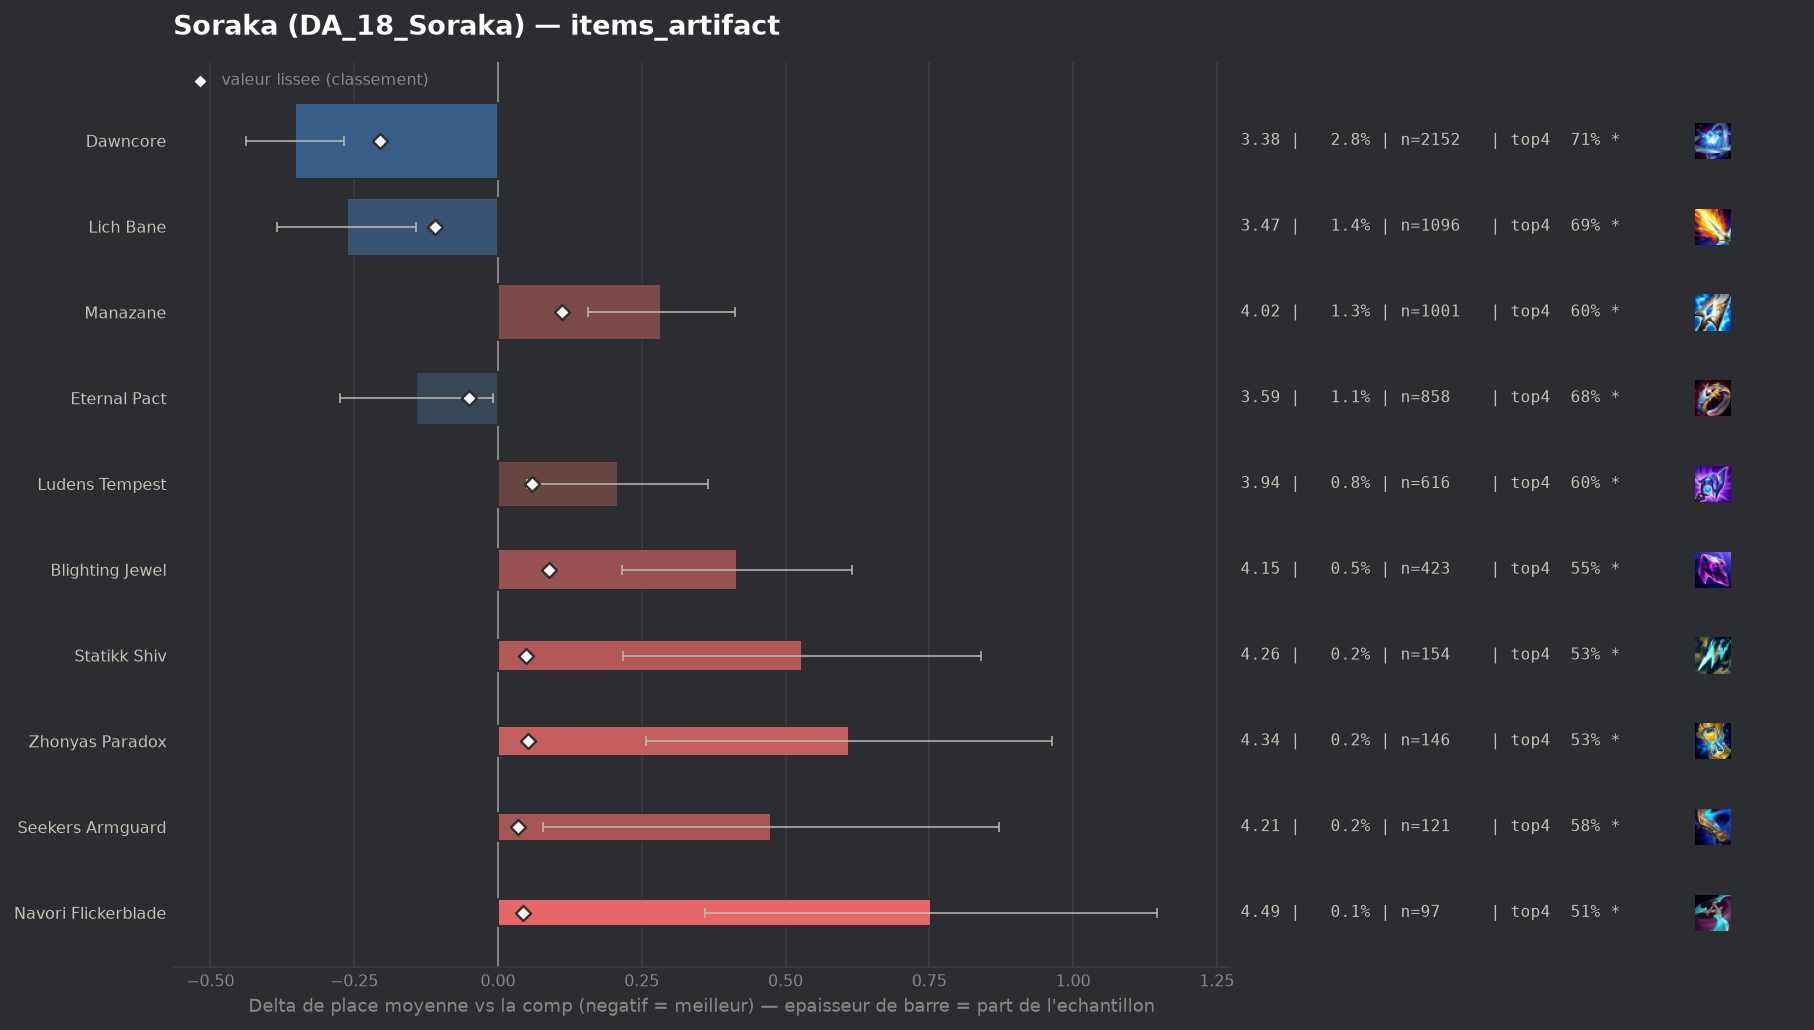

The data file committed next to this chart (first rows):
group, label, n, share, avg_place, shrunk_avg, score, d_avg, d_avg_pess, impact, d_top4, win, top2, top4, sd, z, p, significant
populaire, Dawncore, 2152, 0.02784, 3.379, 3.526, -0.205, -0.353, -0.267, 0.0057, 0.0565, 0.2119, 0.4173, 0.7096, 1.998, -8.07, 0.0, True
populaire, Lich Bane, 1096, 0.01418, 3.468, 3.622, -0.109, -0.263, -0.142, 0.0015, 0.0412, 0.2135, 0.3914, 0.6943, 2.036, -4.25, 2e-05, True
populaire, Eternal Pact, 858, 0.0111, 3.59, 3.681, -0.051, -0.142, -0.008, 0.0006, 0.0241, 0.1667, 0.3625, 0.6772, 1.985, -2.08, 0.0375, True
, Artifact Talisman Of Ascension, 56, 0.0007244, 3.964, 3.74, 0.008, 0.233, 0.0, -0.0, -0.0995, 0.1071, 0.2857, 0.5536, 1.908, 0.91, 0.3615, False
, Infinity Force, 51, 0.0006597, 4.118, 3.744, 0.012, 0.386, 0.0, -0.0, -0.0845, 0.1373, 0.2941, 0.5686, 2.229, 1.24, 0.2161, False
, Gamblers Blade, 88, 0.001138, 4.011, 3.747, 0.015, 0.28, 0.0, -0.0, -0.0736, 0.0682, 0.2386, 0.5795, 1.781, 1.47, 0.1407, False
, Wits End, 77, 0.000996, 4.039, 3.746, 0.015, 0.307, 0.0, -0.0, -0.1466, 0.1558, 0.2727, 0.5065, 1.983, 1.36, 0.174, False
populaire, Seekers Armguard, 121, 0.001565, 4.207, 3.766, 0.034, 0.475, 0.079, -0.0001, -0.0746, 0.1322, 0.2727, 0.5785, 2.223, 2.35, 0.01879, True
populaire, Navori Flickerblade, 97, 0.001255, 4.485, 3.776, 0.044, 0.753, 0.36, -0.0001, -0.1479, 0.0825, 0.1959, 0.5052, 1.975, 3.75, 0.00017, True
populaire, Statikk Shiv, 154, 0.001992, 4.26, 3.779, 0.048, 0.528, 0.217, -0.0001, -0.1271, 0.1169, 0.2078, 0.526, 1.97, 3.32, 0.00089, True
populaire, Zhonyas Paradox, 146, 0.001889, 4.342, 3.784, 0.053, 0.611, 0.258, -0.0001, -0.1257, 0.1301, 0.2466, 0.5274, 2.172, 3.4, 0.00068, True
populaire, Ludens Tempest, 616, 0.007968, 3.94, 3.791, 0.059, 0.208, 0.051, -0.0005, -0.0508, 0.1299, 0.2857, 0.6023, 1.991, 2.59, 0.00965, True
populaire, Blighting Jewel, 423, 0.005471, 4.147, 3.821, 0.089, 0.415, 0.215, -0.0005, -0.1046, 0.1277, 0.2695, 0.5485, 2.094, 4.07, 5e-05, True
populaire, Manazane, 1001, 0.01295, 4.016, 3.843, 0.112, 0.284, 0.156, -0.0014, -0.0527, 0.1339, 0.2767, 0.6004, 2.063, 4.33, 1e-05, True
